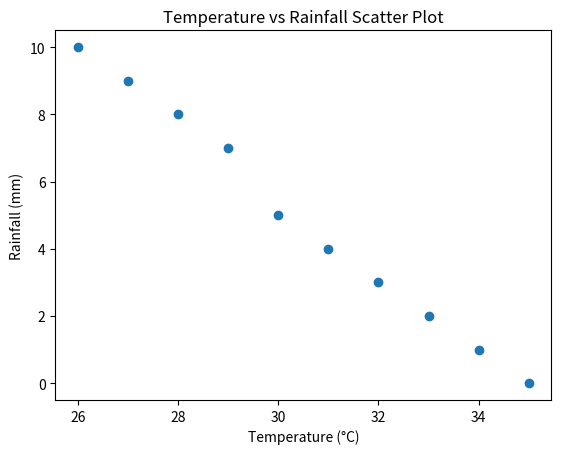

The script that saved this image:
import numpy as np
import matplotlib.pyplot as plt

# Example dataset (temperature in °C and rainfall in mm)
temperature = np.array([30, 32, 31, 29, 28, 33, 34, 27, 26, 35])
rainfall = np.array([5, 3, 4, 7, 8, 2, 1, 9, 10, 0])

# Calculate correlation coefficient
correlation = np.corrcoef(temperature, rainfall)[0, 1]

print("Correlation coefficient between Temperature and Rainfall:", correlation)

# Scatter plot
plt.scatter(temperature, rainfall)
plt.xlabel("Temperature (°C)")
plt.ylabel("Rainfall (mm)")
plt.title("Temperature vs Rainfall Scatter Plot")
plt.show()
